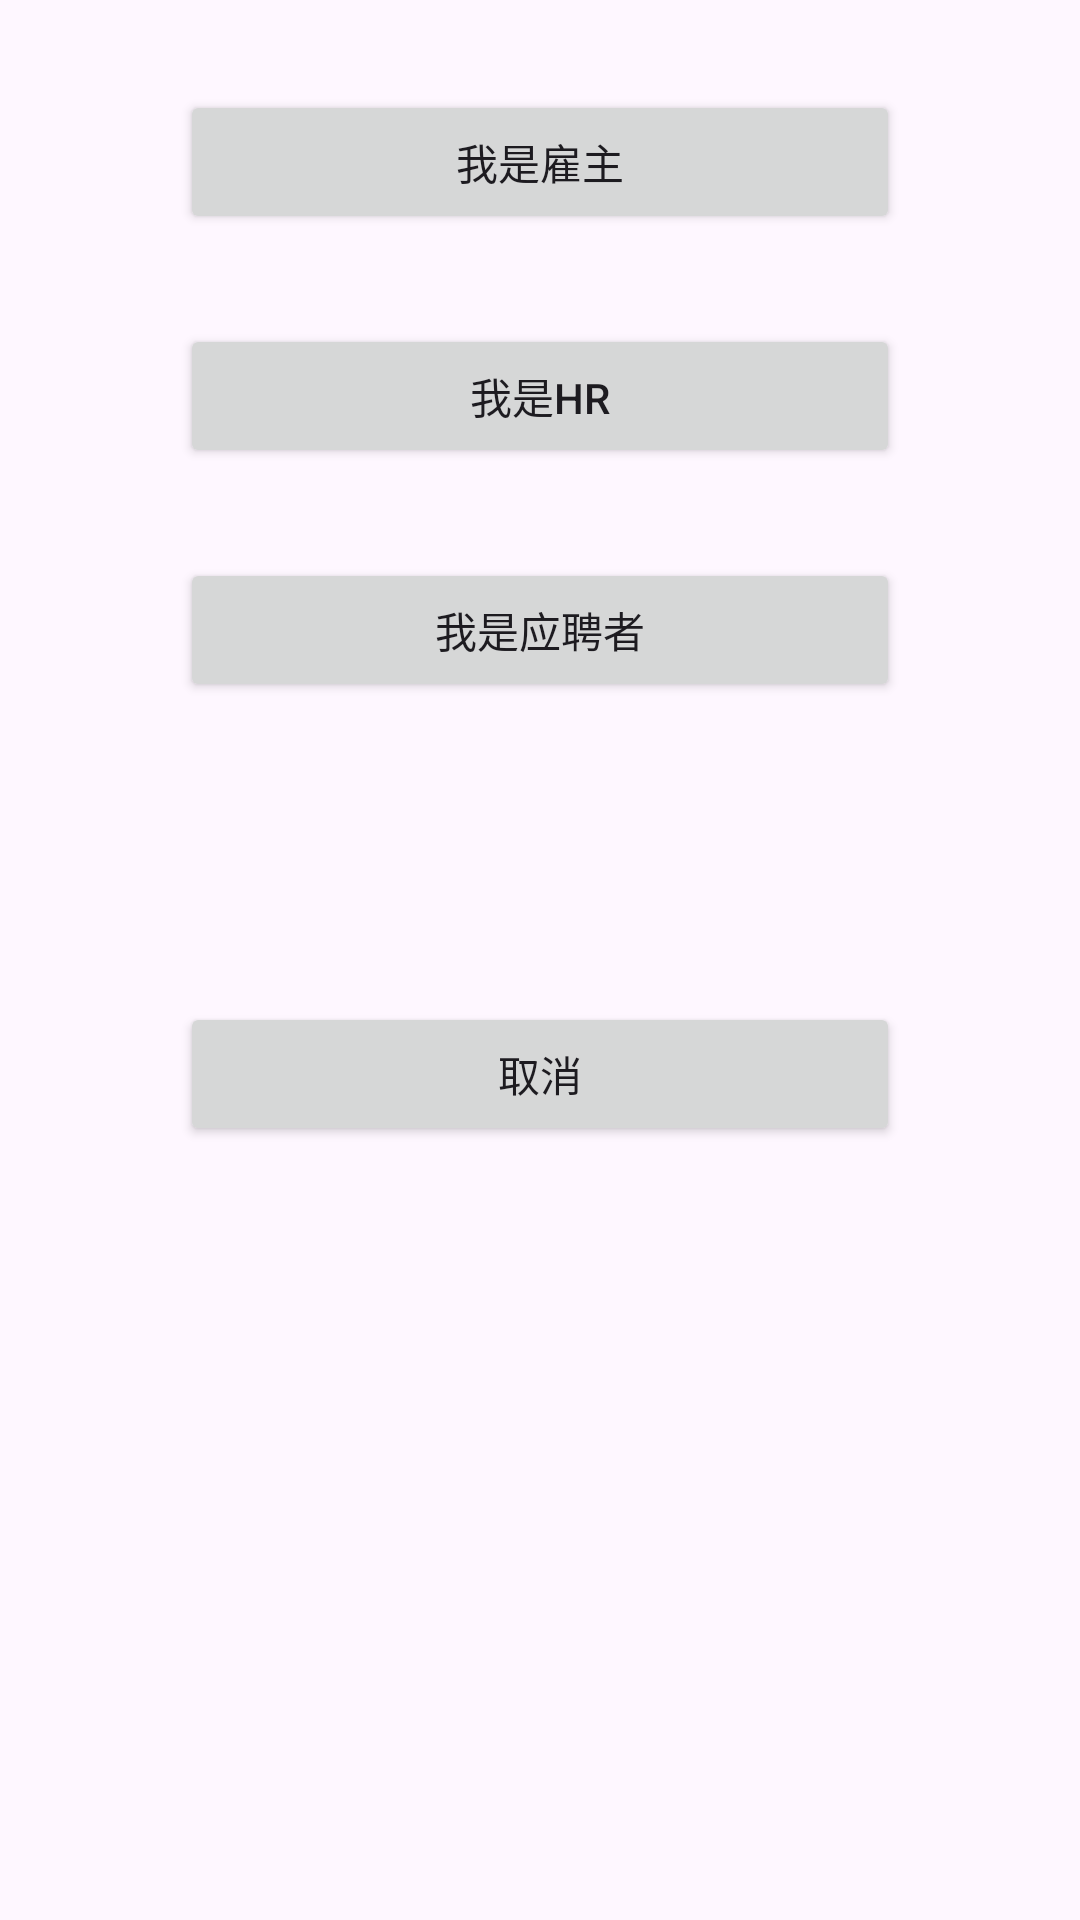

Write the Android layout XML for this screen, with the resource values it uses.
<!-- AndroidManifest.xml: application theme Theme.RecruitmentApp -->
<!-- res/layout/activity_select_registeration.xml -->
<?xml version="1.0" encoding="utf-8"?>
<LinearLayout xmlns:android="http://schemas.android.com/apk/res/android"
    xmlns:app="http://schemas.android.com/apk/res-auto"
    xmlns:tools="http://schemas.android.com/tools"
    android:id="@+id/main"
    android:layout_width="match_parent"
    android:layout_height="match_parent"
    tools:context=".view.SelectRegistrationActivity"
    android:orientation="vertical">

    <Button
        android:id="@+id/button_to_boss"
        android:layout_width="match_parent"
        android:layout_height="wrap_content"
        android:layout_marginRight="60dp"
        android:layout_marginLeft="60dp"
        android:layout_marginTop="30dp"
        android:text="我是雇主"/>


    <Button
        android:id="@+id/button_to_hr"
        android:layout_width="match_parent"
        android:layout_height="wrap_content"
        android:layout_marginRight="60dp"
        android:layout_marginLeft="60dp"
        android:layout_marginTop="30dp"
        android:text="我是HR"/>


    <Button
        android:id="@+id/button_to_applicant"
        android:layout_width="match_parent"
        android:layout_height="wrap_content"
        android:layout_marginRight="60dp"
        android:layout_marginLeft="60dp"
        android:layout_marginTop="30dp"
        android:text="我是应聘者"/>

    <Button
        android:id="@+id/button_cancel"
        android:layout_width="match_parent"
        android:layout_height="wrap_content"
        android:layout_gravity="center"
        android:layout_marginTop="100dp"
        android:layout_marginRight="60dp"
        android:layout_marginLeft="60dp"
        android:text="@string/cancel"/>

</LinearLayout>
<!-- resources referenced by this layout -->
<resources>
  <string name="cancel">取消</string>
  <style name="Theme.RecruitmentApp" parent="Base.Theme.RecruitmentApp" />
  <style name="Base.Theme.RecruitmentApp" parent="Theme.Material3.DayNight.NoActionBar">
          
          
      </style>
</resources>
